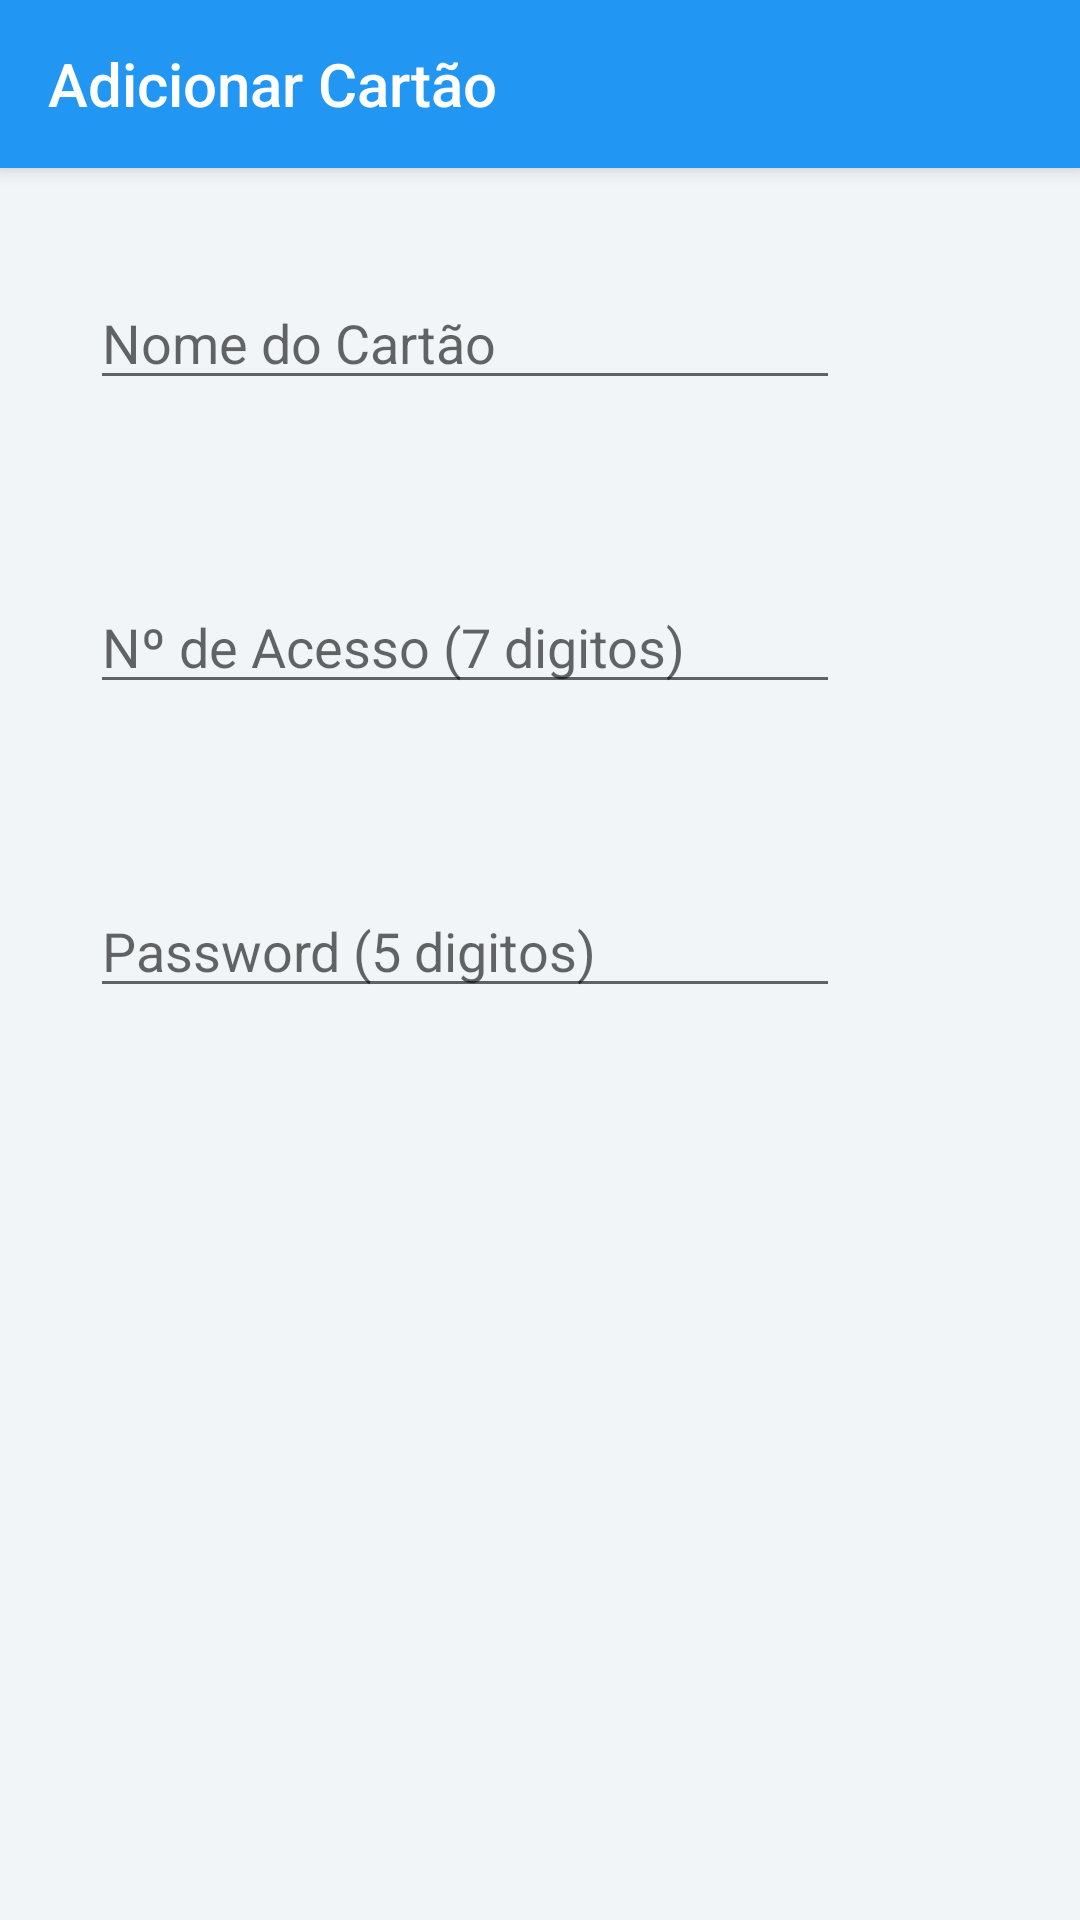

This screen was rendered from an Android layout file. Write that file and the resources it references.
<!-- AndroidManifest.xml: activity theme AppTheme.NoActionBar -->
<!-- res/layout/activity_new_card.xml -->
<?xml version="1.0" encoding="utf-8"?>
<android.support.design.widget.CoordinatorLayout xmlns:android="http://schemas.android.com/apk/res/android"
    xmlns:app="http://schemas.android.com/apk/res-auto"
    android:id="@+id/card_content"
    android:layout_width="match_parent"
    android:layout_height="match_parent"
    android:background="@android:color/white"
    android:fitsSystemWindows="true"
    android:theme="@style/AppTheme.NoActionBar"
    >

    <android.support.design.widget.AppBarLayout
        android:layout_width="match_parent"
        android:layout_height="wrap_content"
        android:theme="@style/AppTheme.AppBarOverlay"
        >

        <android.support.v7.widget.Toolbar
            android:id="@+id/card_toolbar"
            app:title="@string/addCard"
            app:navigationIcon="@drawable/ic_action_cancel"
            android:layout_gravity="center"
            android:layout_width="match_parent"
            android:layout_height="?attr/actionBarSize"
            android:background="?attr/colorPrimary"
            android:elevation="4dp"
            app:popupTheme="@style/AppTheme.PopupOverlay" />

    </android.support.design.widget.AppBarLayout>
    <include
        layout="@layout/content_new_card" />



</android.support.design.widget.CoordinatorLayout>
<!-- res/layout/content_new_card.xml (included above) -->
<?xml version="1.0" encoding="utf-8"?>
<RelativeLayout xmlns:android="http://schemas.android.com/apk/res/android"
    xmlns:app="http://schemas.android.com/apk/res-auto"
    xmlns:tools="http://schemas.android.com/tools"
    android:layout_width="match_parent"
    android:layout_height="match_parent"
    android:background="@color/viewBg"
    app:layout_behavior="@string/appbar_scrolling_view_behavior"
    tools:context="com.diogorodrigues.caixabreak.NewCardActivity"
    tools:showIn="@layout/activity_new_card">


    <EditText
        android:id="@+id/new_card_name"
        android:layout_width="@dimen/detail_backdrop_height"
        android:layout_margin="@dimen/backdrop_title"
        android:layout_height="wrap_content"
        android:layout_alignParentStart="true"
        android:layout_alignParentTop="true"

        android:ems="10"
        android:hint="@string/card_name"
        android:inputType="textPersonName"
        android:paddingTop="@dimen/fab_margin" />

    <EditText
        android:id="@+id/new_card_user"
        android:layout_width="@dimen/detail_backdrop_height"
        android:layout_height="wrap_content"
        android:layout_below="@id/new_card_name"
        android:hint="@string/user_hint"
        android:layout_margin="@dimen/backdrop_title"
        android:inputType="textPersonName"
        android:textSize="@dimen/backdrop_subtitle" />

    <EditText
        android:id="@+id/password"
        android:layout_width="@dimen/detail_backdrop_height"
        android:layout_height="wrap_content"
        android:layout_below="@id/new_card_user"
        android:hint="@string/pw_hint"
        android:layout_margin="@dimen/backdrop_title"
        android:inputType="numberPassword"
        android:textSize="@dimen/backdrop_subtitle" />

</RelativeLayout>
<!-- resources referenced by this layout -->
<resources>
  <color name="viewBg">#f1f5f8</color>
  <dimen name="backdrop_subtitle">18sp</dimen>
  <dimen name="backdrop_title">30dp</dimen>
  <dimen name="detail_backdrop_height">250dp</dimen>
  <dimen name="fab_margin">16dp</dimen>
  <string name="addCard">Adicionar Cartão</string>
  <string name="card_name">Nome do Cartão</string>
  <string name="pw_hint">Password (5 digitos)</string>
  <string name="user_hint">Nº de Acesso (7 digitos)</string>
  <style name="AppTheme.AppBarOverlay" parent="ThemeOverlay.AppCompat.Dark.ActionBar" />
  <style name="AppTheme.NoActionBar">
          <item name="windowActionBar">false</item>
          <item name="windowNoTitle">true</item>
      </style>
  <style name="AppTheme.PopupOverlay" parent="ThemeOverlay.AppCompat.Light" />
</resources>
